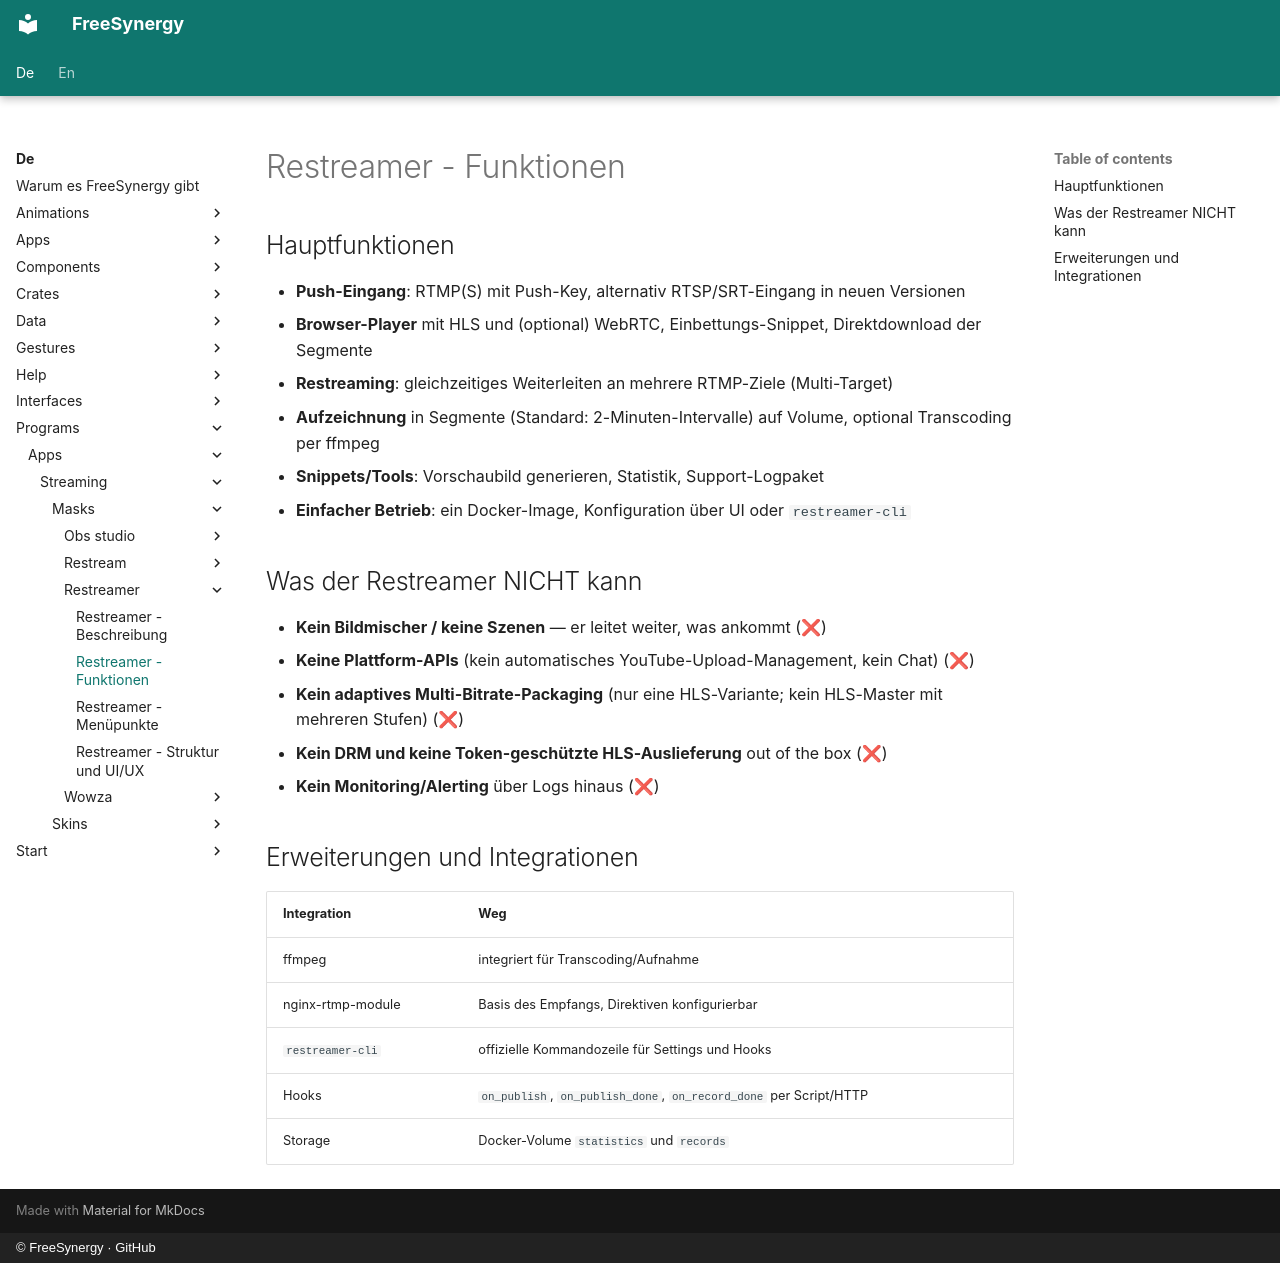

repository: FreeSynergy/fs-documentation · page: de/programs/apps/streaming/masks/restreamer/features/index.html · generator: mkdocs · copyright: © FreeSynergy · GitHub

# Restreamer - Funktionen

## Hauptfunktionen

- **Push-Eingang**: RTMP(S) mit Push-Key, alternativ RTSP/SRT-Eingang in neuen Versionen
- **Browser-Player** mit HLS und (optional) WebRTC, Einbettungs-Snippet, Direktdownload der Segmente
- **Restreaming**: gleichzeitiges Weiterleiten an mehrere RTMP-Ziele (Multi-Target)
- **Aufzeichnung** in Segmente (Standard: 2-Minuten-Intervalle) auf Volume, optional Transcoding per ffmpeg
- **Snippets/Tools**: Vorschaubild generieren, Statistik, Support-Logpaket
- **Einfacher Betrieb**: ein Docker-Image, Konfiguration über UI oder `restreamer-cli`

## Was der Restreamer NICHT kann

- **Kein Bildmischer / keine Szenen** — er leitet weiter, was ankommt (❌)
- **Keine Plattform-APIs** (kein automatisches YouTube-Upload-Management, kein Chat) (❌)
- **Kein adaptives Multi-Bitrate-Packaging** (nur eine HLS-Variante; kein HLS-Master mit mehreren Stufen) (❌)
- **Kein DRM und keine Token-geschützte HLS-Auslieferung** out of the box (❌)
- **Kein Monitoring/Alerting** über Logs hinaus (❌)

## Erweiterungen und Integrationen

| Integration | Weg |
|-------------|-----|
| ffmpeg | integriert für Transcoding/Aufnahme |
| nginx-rtmp-module | Basis des Empfangs, Direktiven konfigurierbar |
| `restreamer-cli` | offizielle Kommandozeile für Settings und Hooks |
| Hooks | `on_publish`, `on_publish_done`, `on_record_done` per Script/HTTP |
| Storage | Docker-Volume `statistics` und `records` |
